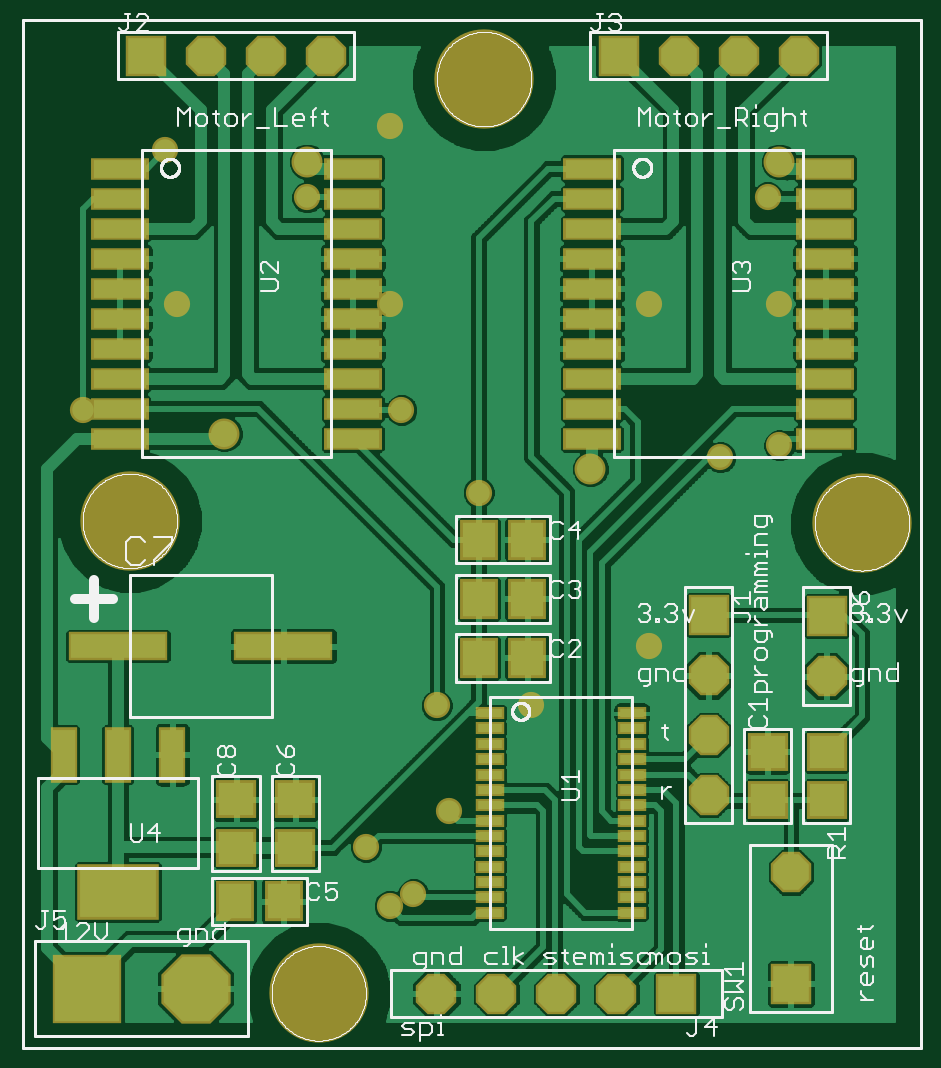
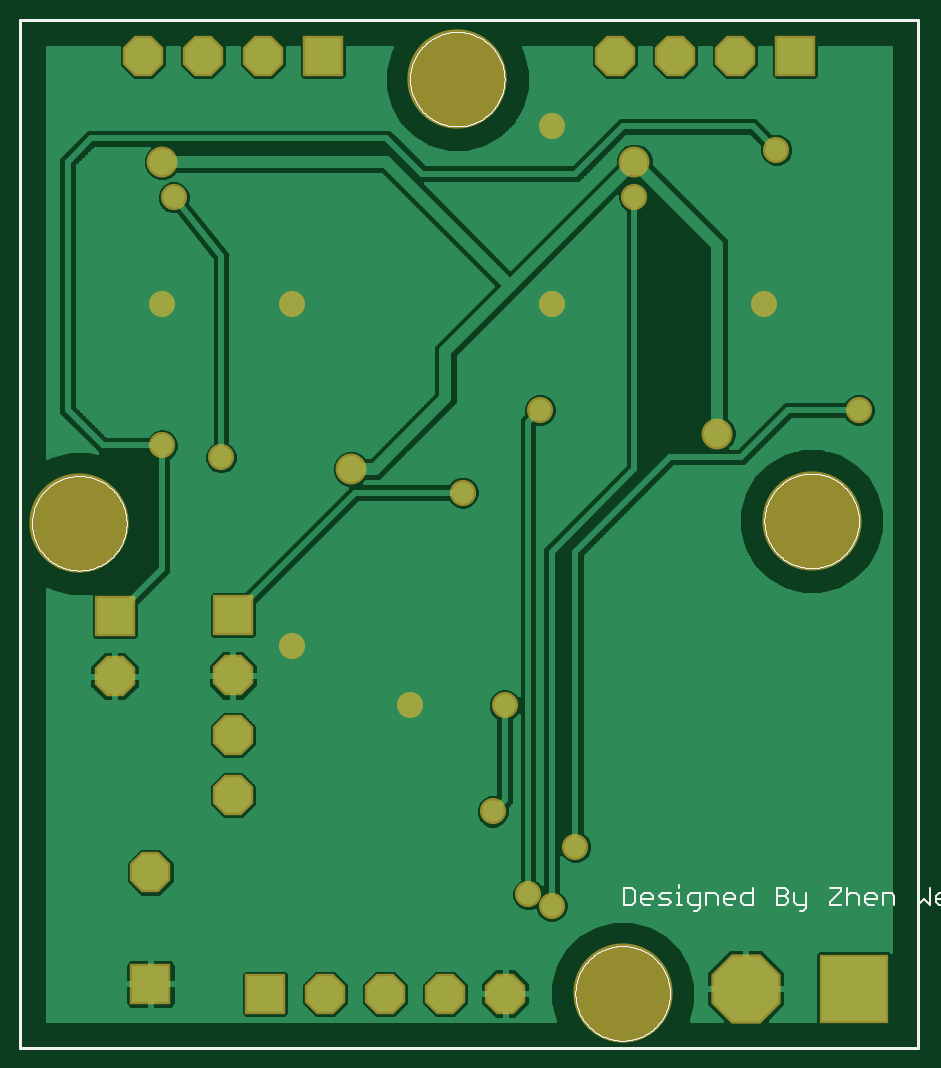
Circuit board: 7 layer files. Board 35.9 x 41.2 mm.
- bottom_copper: motor_module.GBL (89068 bytes)
- bottom_silk: motor_module.GBO (24839 bytes)
- bottom_mask: motor_module.GBS (1347 bytes)
- top_copper: motor_module.GTL (151004 bytes)
- top_silk: motor_module.GTO (51114 bytes)
- top_mask: motor_module.GTS (5561 bytes)
- drill: motor_module.drd (813 bytes)

=== bottom_copper: motor_module.GBL (89068 bytes, source omitted) ===
=== bottom_silk: motor_module.GBO (24839 bytes, source omitted) ===
=== bottom_mask: motor_module.GBS ===
G75*
%MOIN*%
%OFA0B0*%
%FSLAX25Y25*%
%IPPOS*%
%LPD*%
%AMOC8*
5,1,8,0,0,1.08239X$1,22.5*
%
%ADD10C,0.16548*%
%ADD11R,0.06737X0.06737*%
%ADD12OC8,0.06737*%
%ADD13R,0.11548X0.11548*%
%ADD14OC8,0.11548*%
%ADD15C,0.04369*%
%ADD16C,0.05156*%
D10*
X0063326Y0041635D03*
X0031830Y0120376D03*
X0090885Y0193998D03*
X0153877Y0119982D03*
D11*
X0147971Y0104509D03*
X0128286Y0104667D03*
X0142026Y0043210D03*
X0122932Y0041596D03*
X0113286Y0197935D03*
X0034546Y0197935D03*
D12*
X0044546Y0197935D03*
X0054546Y0197935D03*
X0064546Y0197935D03*
X0123286Y0197935D03*
X0133286Y0197935D03*
X0143286Y0197935D03*
X0147971Y0094509D03*
X0128286Y0094667D03*
X0128286Y0084667D03*
X0128286Y0074667D03*
X0142026Y0061793D03*
X0112932Y0041596D03*
X0102932Y0041596D03*
X0092932Y0041596D03*
X0082932Y0041596D03*
D13*
X0024782Y0042423D03*
D14*
X0042814Y0042423D03*
D15*
X0071200Y0066045D03*
X0075137Y0056202D03*
X0079074Y0058171D03*
X0084979Y0071950D03*
X0083011Y0089667D03*
X0098759Y0089667D03*
X0118444Y0099509D03*
X0130255Y0131006D03*
X0140097Y0132974D03*
X0140097Y0156596D03*
X0138129Y0174313D03*
X0118444Y0156596D03*
X0089999Y0125100D03*
X0077105Y0138880D03*
X0075137Y0156596D03*
X0061357Y0174313D03*
X0075137Y0186124D03*
X0039704Y0156596D03*
X0023955Y0138880D03*
X0037735Y0182187D03*
D16*
X0061357Y0180218D03*
X0047578Y0134943D03*
X0108601Y0129037D03*
X0140097Y0180218D03*
M02*

=== top_copper: motor_module.GTL (151004 bytes, source omitted) ===
=== top_silk: motor_module.GTO (51114 bytes, source omitted) ===
=== top_mask: motor_module.GTS ===
G75*
%MOIN*%
%OFA0B0*%
%FSLAX25Y25*%
%IPPOS*%
%LPD*%
%AMOC8*
5,1,8,0,0,1.08239X$1,22.5*
%
%ADD10C,0.16548*%
%ADD11R,0.06706X0.06312*%
%ADD12R,0.05906X0.05512*%
%ADD13R,0.06312X0.06706*%
%ADD14R,0.05512X0.05906*%
%ADD15R,0.16548X0.04737*%
%ADD16R,0.15748X0.03937*%
%ADD17R,0.06737X0.06737*%
%ADD18OC8,0.06737*%
%ADD19R,0.11548X0.11548*%
%ADD20OC8,0.11548*%
%ADD21R,0.04737X0.02178*%
%ADD22R,0.03937X0.01378*%
%ADD23R,0.09658X0.03753*%
%ADD24R,0.08858X0.02953*%
%ADD25R,0.13595X0.09265*%
%ADD26R,0.12795X0.08465*%
%ADD27R,0.04540X0.09265*%
%ADD28R,0.03740X0.08465*%
%ADD29C,0.04369*%
%ADD30C,0.05156*%
D10*
X0063326Y0041635D03*
X0031830Y0120376D03*
X0090885Y0193998D03*
X0153877Y0119982D03*
D11*
X0147971Y0081891D03*
X0147971Y0073821D03*
X0138129Y0073821D03*
X0138129Y0081891D03*
X0059389Y0074017D03*
X0059389Y0065946D03*
X0049546Y0065946D03*
X0049546Y0074017D03*
D12*
X0049546Y0074017D03*
X0049546Y0065946D03*
X0059389Y0065946D03*
X0059389Y0074017D03*
X0138129Y0073821D03*
X0138129Y0081891D03*
X0147971Y0081891D03*
X0147971Y0073821D03*
D13*
X0098070Y0097541D03*
X0098070Y0107384D03*
X0089999Y0107384D03*
X0089999Y0097541D03*
X0089999Y0117226D03*
X0098070Y0117226D03*
X0057518Y0056990D03*
X0049448Y0056990D03*
D14*
X0049448Y0056990D03*
X0057518Y0056990D03*
X0089999Y0097541D03*
X0089999Y0107384D03*
X0098070Y0107384D03*
X0098070Y0097541D03*
X0098070Y0117226D03*
X0089999Y0117226D03*
D15*
X0057420Y0099509D03*
X0029861Y0099509D03*
D16*
X0029861Y0099509D03*
X0057420Y0099509D03*
D17*
X0122932Y0041596D03*
X0142026Y0043210D03*
X0147971Y0104509D03*
X0128286Y0104667D03*
X0113286Y0197935D03*
X0034546Y0197935D03*
D18*
X0044546Y0197935D03*
X0054546Y0197935D03*
X0064546Y0197935D03*
X0123286Y0197935D03*
X0133286Y0197935D03*
X0143286Y0197935D03*
X0147971Y0094509D03*
X0128286Y0094667D03*
X0128286Y0084667D03*
X0128286Y0074667D03*
X0142026Y0061793D03*
X0112932Y0041596D03*
X0102932Y0041596D03*
X0092932Y0041596D03*
X0082932Y0041596D03*
D19*
X0024782Y0042423D03*
D20*
X0042814Y0042423D03*
D21*
X0091869Y0055080D03*
X0091869Y0057639D03*
X0091869Y0060198D03*
X0091869Y0062758D03*
X0091869Y0065317D03*
X0091869Y0067876D03*
X0091869Y0070435D03*
X0091869Y0072994D03*
X0091869Y0075553D03*
X0091869Y0078112D03*
X0091869Y0080671D03*
X0091869Y0083230D03*
X0091869Y0085789D03*
X0091869Y0088348D03*
X0115491Y0088348D03*
X0115491Y0085789D03*
X0115491Y0083230D03*
X0115491Y0080671D03*
X0115491Y0078112D03*
X0115491Y0075553D03*
X0115491Y0072994D03*
X0115491Y0070435D03*
X0115491Y0067876D03*
X0115491Y0065317D03*
X0115491Y0062758D03*
X0115491Y0060198D03*
X0115491Y0057639D03*
X0115491Y0055080D03*
D22*
X0115491Y0055080D03*
X0115491Y0057639D03*
X0115491Y0060198D03*
X0115491Y0062758D03*
X0115491Y0065317D03*
X0115491Y0067876D03*
X0115491Y0070435D03*
X0115491Y0072994D03*
X0115491Y0075553D03*
X0115491Y0078112D03*
X0115491Y0080671D03*
X0115491Y0083230D03*
X0115491Y0085789D03*
X0115491Y0088348D03*
X0091869Y0088348D03*
X0091869Y0085789D03*
X0091869Y0083230D03*
X0091869Y0080671D03*
X0091869Y0078112D03*
X0091869Y0075553D03*
X0091869Y0072994D03*
X0091869Y0070435D03*
X0091869Y0067876D03*
X0091869Y0065317D03*
X0091869Y0062758D03*
X0091869Y0060198D03*
X0091869Y0057639D03*
X0091869Y0055080D03*
D23*
X0108857Y0134096D03*
X0108857Y0139096D03*
X0108857Y0144096D03*
X0108857Y0149096D03*
X0108857Y0154096D03*
X0108857Y0159096D03*
X0108857Y0164096D03*
X0108857Y0169096D03*
X0108857Y0174096D03*
X0108857Y0179096D03*
X0147715Y0179096D03*
X0147715Y0174096D03*
X0147715Y0169096D03*
X0147715Y0164096D03*
X0147715Y0159096D03*
X0147715Y0154096D03*
X0147715Y0149096D03*
X0147715Y0144096D03*
X0147715Y0139096D03*
X0147715Y0134096D03*
X0068975Y0134096D03*
X0068975Y0139096D03*
X0068975Y0144096D03*
X0068975Y0149096D03*
X0068975Y0154096D03*
X0068975Y0159096D03*
X0068975Y0164096D03*
X0068975Y0169096D03*
X0068975Y0174096D03*
X0068975Y0179096D03*
X0030117Y0179096D03*
X0030117Y0174096D03*
X0030117Y0169096D03*
X0030117Y0164096D03*
X0030117Y0159096D03*
X0030117Y0154096D03*
X0030117Y0149096D03*
X0030117Y0144096D03*
X0030117Y0139096D03*
X0030117Y0134096D03*
D24*
X0030117Y0134096D03*
X0030117Y0139096D03*
X0030117Y0144096D03*
X0030117Y0149096D03*
X0030117Y0154096D03*
X0030117Y0159096D03*
X0030117Y0164096D03*
X0030117Y0169096D03*
X0030117Y0174096D03*
X0030117Y0179096D03*
X0068975Y0179096D03*
X0068975Y0174096D03*
X0068975Y0169096D03*
X0068975Y0164096D03*
X0068975Y0159096D03*
X0068975Y0154096D03*
X0068975Y0149096D03*
X0068975Y0144096D03*
X0068975Y0139096D03*
X0068975Y0134096D03*
X0108857Y0134096D03*
X0108857Y0139096D03*
X0108857Y0144096D03*
X0108857Y0149096D03*
X0108857Y0154096D03*
X0108857Y0159096D03*
X0108857Y0164096D03*
X0108857Y0169096D03*
X0108857Y0174096D03*
X0108857Y0179096D03*
X0147715Y0179096D03*
X0147715Y0174096D03*
X0147715Y0169096D03*
X0147715Y0164096D03*
X0147715Y0159096D03*
X0147715Y0154096D03*
X0147715Y0149096D03*
X0147715Y0144096D03*
X0147715Y0139096D03*
X0147715Y0134096D03*
D25*
X0029861Y0058565D03*
D26*
X0029861Y0058565D03*
D27*
X0029861Y0081399D03*
X0038916Y0081399D03*
X0020806Y0081399D03*
D28*
X0020806Y0081399D03*
X0029861Y0081399D03*
X0038916Y0081399D03*
D29*
X0071200Y0066045D03*
X0075137Y0056202D03*
X0079074Y0058171D03*
X0084979Y0071950D03*
X0083011Y0089667D03*
X0098759Y0089667D03*
X0118444Y0099509D03*
X0130255Y0131006D03*
X0140097Y0132974D03*
X0140097Y0156596D03*
X0138129Y0174313D03*
X0118444Y0156596D03*
X0089999Y0125100D03*
X0077105Y0138880D03*
X0075137Y0156596D03*
X0061357Y0174313D03*
X0075137Y0186124D03*
X0039704Y0156596D03*
X0023955Y0138880D03*
X0037735Y0182187D03*
D30*
X0061357Y0180218D03*
X0047578Y0134943D03*
X0108601Y0129037D03*
X0140097Y0180218D03*
M02*

=== drill: motor_module.drd ===
%
M48
M72
T01C0.01969
T02C0.02756
T03C0.03937
T04C0.07165
T05C0.15748
%
T01
X71200Y66045
X75137Y56202
X79074Y58171
X84979Y71950
X83011Y89667
X98759Y89667
X118444Y99509
X130255Y131006
X140097Y132974
X140097Y156596
X138129Y174313
X118444Y156596
X89999Y125100
X77105Y138880
X75137Y156596
X61357Y174313
X75137Y186124
X39704Y156596
X23955Y138880
X37735Y182187
T02
X61357Y180218
X47578Y134943
X108601Y129037
X140097Y180218
T03
X143286Y197935
X133286Y197935
X123286Y197935
X113286Y197935
X64546Y197935
X54546Y197935
X44546Y197935
X34546Y197935
X128286Y104667
X128286Y94667
X128286Y84667
X128286Y74667
X142026Y61793
X142026Y43210
X122932Y41596
X112932Y41596
X102932Y41596
X92932Y41596
X82932Y41596
X147971Y94509
X147971Y104509
T04
X24782Y42423
X42814Y42423
T05
X63326Y41635
X31830Y120376
X90885Y193998
X153877Y119982
M30
